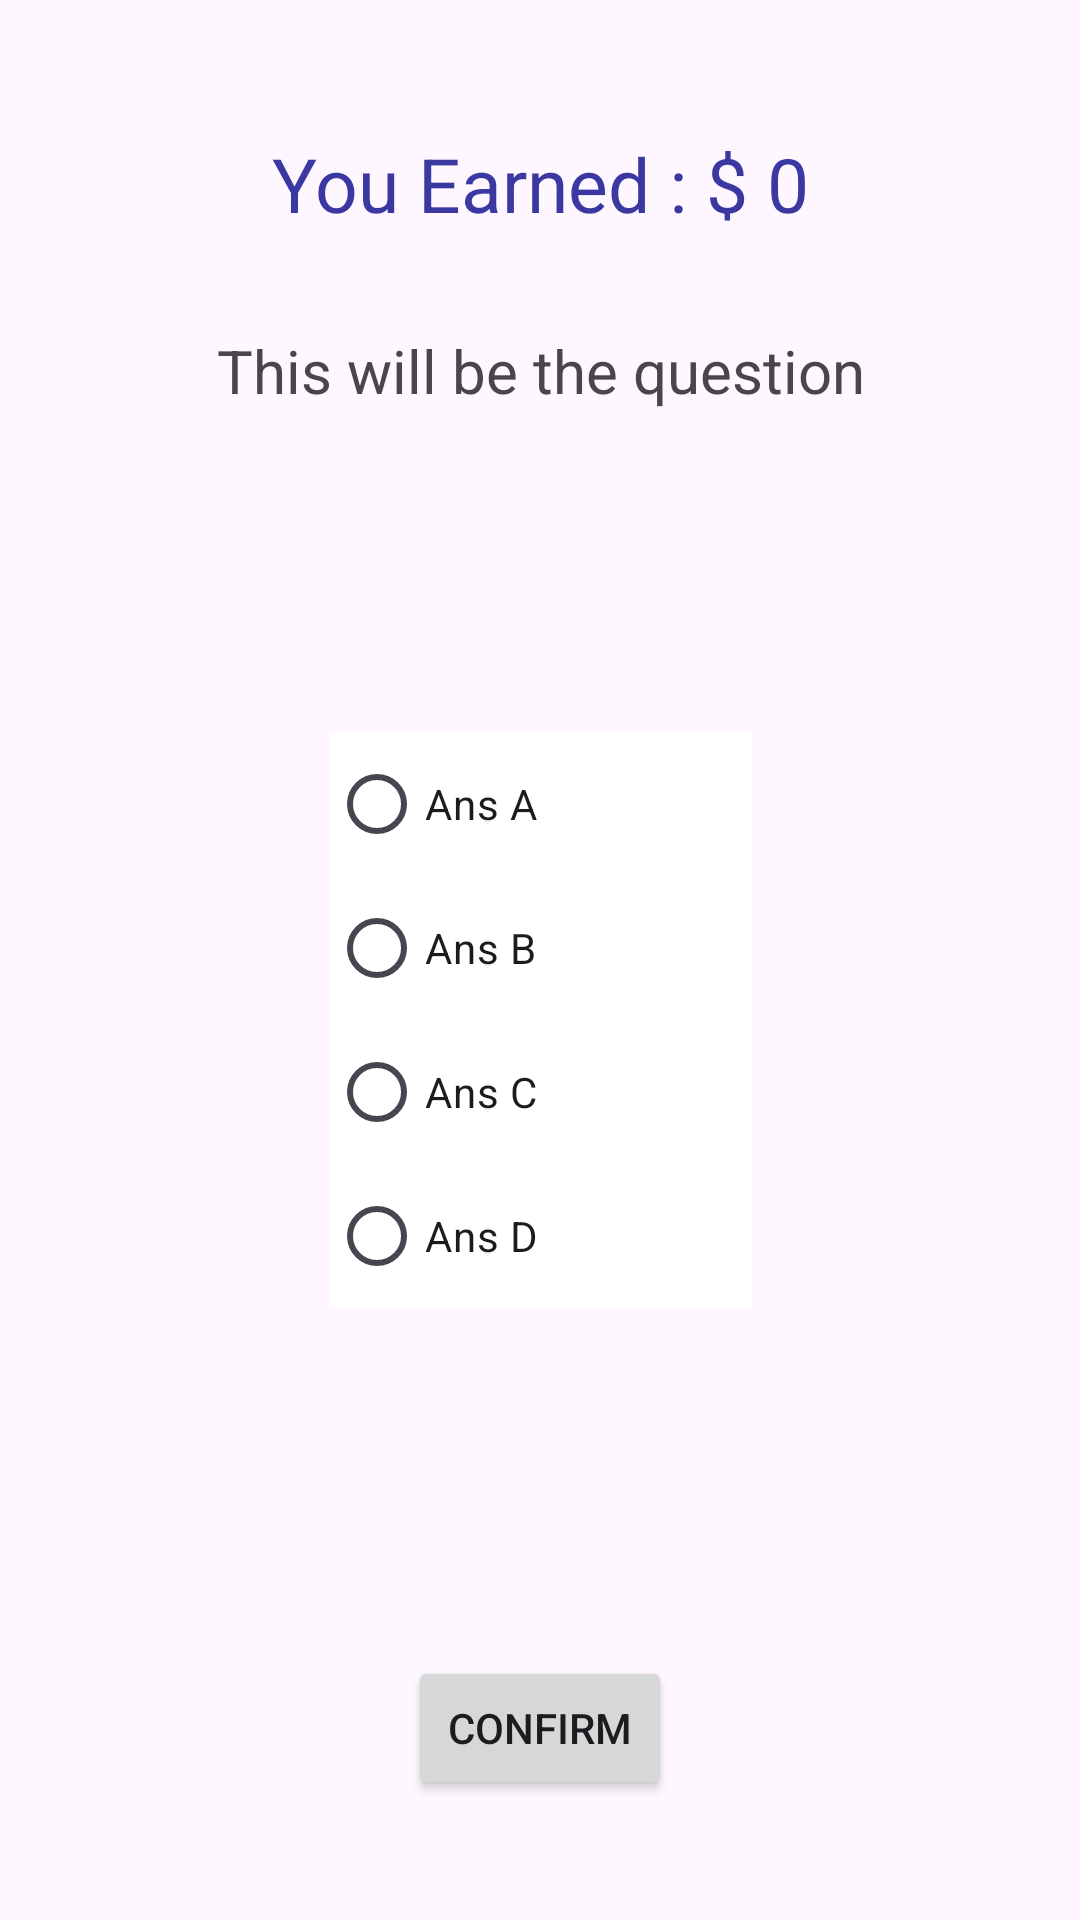

This screen was rendered from an Android layout file. Write that file and the resources it references.
<!-- AndroidManifest.xml: application theme Theme.Who_Wants_To_Be_a_Millionaire -->
<!-- res/layout/activity_main.xml -->
<?xml version="1.0" encoding="utf-8"?>
<androidx.constraintlayout.widget.ConstraintLayout xmlns:android="http://schemas.android.com/apk/res/android"
    xmlns:app="http://schemas.android.com/apk/res-auto"
    xmlns:tools="http://schemas.android.com/tools"
    android:layout_width="match_parent"
    android:layout_height="match_parent"
    tools:context=".MainActivity">

    <TextView
        android:id="@+id/tvTotalMoney"
        android:layout_width="wrap_content"
        android:layout_height="wrap_content"
        android:text="@string/you_earned"
        android:textColor="@color/blue"
        android:textSize="25sp"
        app:layout_constraintBottom_toBottomOf="parent"
        app:layout_constraintEnd_toEndOf="parent"
        app:layout_constraintStart_toStartOf="parent"
        app:layout_constraintTop_toTopOf="parent"
        app:layout_constraintVertical_bias="0.073" />


    <Button
        android:id="@+id/bnConfirm"
        style="@style/Widget.AppCompat.Button"
        android:layout_width="wrap_content"
        android:layout_height="wrap_content"
        android:layout_marginBottom="40dp"
        android:text="@string/confirm"
        app:layout_constraintBottom_toBottomOf="parent"
        app:layout_constraintEnd_toEndOf="parent"
        app:layout_constraintStart_toStartOf="parent" />

    <TextView
        android:id="@+id/tvQuestion"
        android:layout_width="371dp"
        android:layout_height="118dp"
        android:layout_marginTop="32dp"
        android:text="@string/this_will_be_the_questions"
        android:textAlignment="center"
        android:textSize="20sp"
        app:layout_constraintEnd_toEndOf="parent"
        app:layout_constraintStart_toStartOf="parent"
        app:layout_constraintTop_toBottomOf="@+id/tvTotalMoney" />

    <RadioGroup
        android:id="@+id/rgAnswersGroup"
        android:layout_width="141dp"
        android:layout_height="202dp"
        android:layout_marginTop="16dp"
        app:layout_constraintEnd_toEndOf="parent"
        app:layout_constraintStart_toStartOf="parent"
        app:layout_constraintTop_toBottomOf="@+id/tvQuestion">

        <RadioButton
            android:id="@+id/rbAnswer1"
            android:layout_width="match_parent"
            android:layout_height="wrap_content"
            android:background="@drawable/radio_button_background"
            android:text="@string/ans_a1" />

        <RadioButton
            android:id="@+id/rbAnswer2"
            android:layout_width="match_parent"
            android:layout_height="wrap_content"
            android:background="@drawable/radio_button_background"
            android:text="@string/ans_b2" />

        <RadioButton
            android:id="@+id/rbAnswer3"
            android:layout_width="match_parent"
            android:layout_height="wrap_content"
            android:background="@drawable/radio_button_background"
            android:text="@string/ans_c3" />

        <RadioButton
            android:id="@+id/rbAnswer4"
            android:layout_width="match_parent"
            android:layout_height="wrap_content"
            android:background="@drawable/radio_button_background"
            android:text="@string/ans_d4" />

    </RadioGroup>


</androidx.constraintlayout.widget.ConstraintLayout>
<!-- resources referenced by this layout -->
<resources>
  <color name="blue">#3B38A2</color>
  <!-- drawable radio_button_background (drawable) -->
  <?xml version="1.0" encoding="utf-8"?>
  <selector xmlns:android="http://schemas.android.com/apk/res/android">
      
      <item android:state_checked="true" android:drawable="@color/colorSelected" />
      
      <item android:drawable="@color/colorDefault" />
  </selector>
  <string name="ans_a1">Ans A</string>
  <string name="ans_b2">Ans B</string>
  <string name="ans_c3">Ans C</string>
  <string name="ans_d4">Ans D</string>
  <string name="confirm">CONFIRM</string>
  <string name="this_will_be_the_questions">This will be the question</string>
  <string name="you_earned">You Earned : $ 0</string>
  <style name="Theme.Who_Wants_To_Be_a_Millionaire" parent="Base.Theme.Who_Wants_To_Be_a_Millionaire" />
  <color name="colorSelected">#00FF0A</color>
  <color name="colorDefault">#FFFFFFFF</color>
  <style name="Base.Theme.Who_Wants_To_Be_a_Millionaire" parent="Theme.Material3.DayNight">
          
          
      </style>
</resources>
